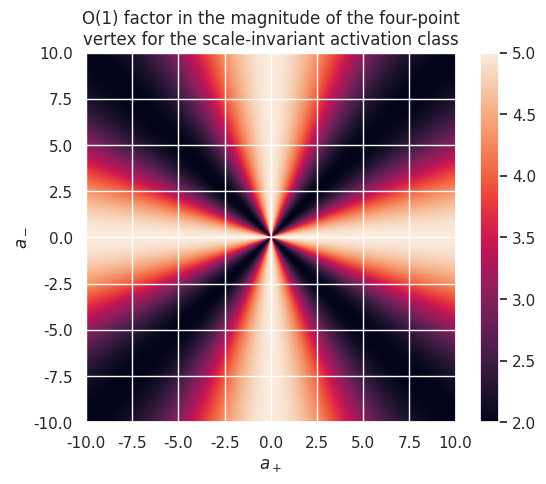

Write the Python code that produced this figure. (Note: this script raises an exception after producing the figure.)
from matplotlib import pyplot as plt
import numpy as np
import seaborn as sns
sns.set_theme()

def calculate_and_print_factor(a_min, a_plus):
    A2 = (a_plus ** 2 + a_min ** 2)/2
    A4 = (a_plus ** 4 + a_min ** 4)/2
    factor = 3 * A4 / (A2 ** 2) - 1
    print(f"if a_plus = {a_plus} and a_minus = {a_min} ...")
    print(f"    ... then the factor is equal to {factor}\n")

if __name__ == "__main__":
    print()
    calculate_and_print_factor(0, 1)
    calculate_and_print_factor(1, 1)
    calculate_and_print_factor(-1, 1)
    calculate_and_print_factor(-0.0001, 0.0001)
    calculate_and_print_factor(0.1, 1)

    bounds = 10
    step_size = 0.01
    num_steps = int(2 * bounds / step_size + 1)
    steps = np.linspace(-bounds, bounds, num_steps)
    a_plus = np.tile(steps, (num_steps, 1))
    a_min = a_plus.T

    A2 = (a_plus ** 2 + a_min ** 2)/2
    A4 = (a_plus ** 4 + a_min ** 4)/2
    middle_index = int(bounds / step_size)
    A2[middle_index, middle_index] = np.nan

    factor = 3 * A4 / (A2 ** 2) - 1

    fig = plt.figure()
    ax = plt.imshow(factor, extent=[-bounds, bounds, -bounds, bounds])
    fig.colorbar(ax)
    plt.xlabel("$a_+$")
    plt.ylabel("$a_-$")
    plt.title("O(1) factor in the magnitude of the four-point\nvertex for the scale-invariant activation class")
    fig.savefig("report/images/A4A2_heatmap.png")

    r = np.linspace(-10, 10, 1001)
    f = 6 * (1 + r ** 4) / ((1 + r ** 2)**2) - 1
    fig = plt.figure()
    sns.lineplot(x=r, y=f)
    plt.ylabel("$f\,(r)$")
    plt.xlabel("$r$")
    fig.savefig("report/images/A4A2_ratio_1.png")

    r = np.linspace(-2, 2, 1001)
    f = 6 * (1 + r ** 4) / ((1 + r ** 2)**2) - 1
    fig = plt.figure()
    sns.lineplot(x=r, y=f)
    plt.ylabel("$f\,(r)$")
    plt.xlabel("$r$")
    fig.savefig("report/images/A4A2_ratio_2.png")

